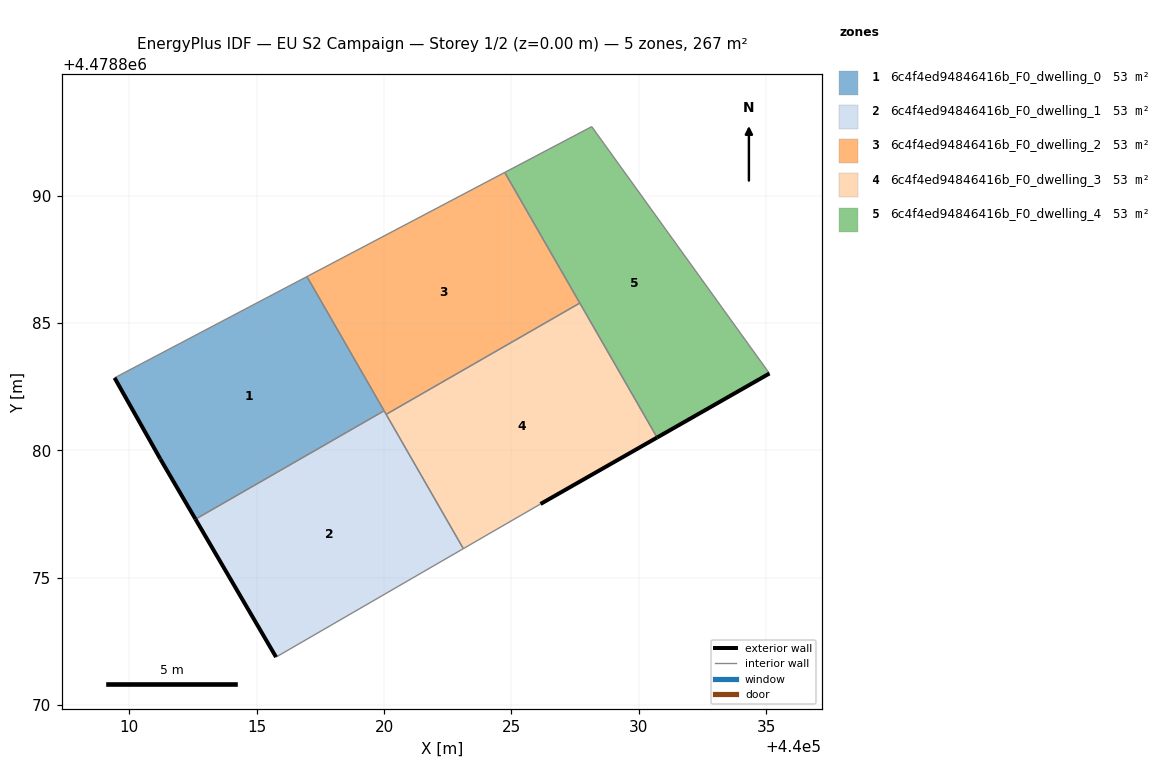
=== STOREY PLAN SPEC (per zone: floor XY polygon, exterior-wall plan segments, windows/doors) ===
zone 1: 6c4f4ed94846416b_F0_dwelling_0  (53.3 m²)
  floor: (440020.00, 4478881.56) (440016.97, 4478886.83) (440009.42, 4478882.85) (440011.22, 4478879.66) (440012.59, 4478877.30)
  exterior wall: (440012.59, 4478877.30) – (440011.22, 4478879.66)  [2.7 m]
  exterior wall: (440011.22, 4478879.66) – (440009.42, 4478882.85)  [3.7 m]
  interior walls: 3
zone 2: 6c4f4ed94846416b_F0_dwelling_1  (53.3 m²)
  floor: (440023.11, 4478876.14) (440020.00, 4478881.56) (440012.59, 4478877.30) (440015.76, 4478871.89)
  exterior wall: (440015.76, 4478871.89) – (440012.59, 4478877.30)  [6.3 m]
  interior walls: 4
zone 3: 6c4f4ed94846416b_F0_dwelling_2  (53.3 m²)
  floor: (440027.68, 4478885.79) (440024.73, 4478890.92) (440016.97, 4478886.83) (440020.08, 4478881.42)
  interior walls: 5
zone 4: 6c4f4ed94846416b_F0_dwelling_3  (53.3 m²)
  floor: (440030.72, 4478880.51) (440027.68, 4478885.79) (440020.08, 4478881.42) (440023.11, 4478876.14) (440026.14, 4478877.90)
  exterior wall: (440030.72, 4478880.51) – (440026.14, 4478877.90)  [5.3 m]
  interior walls: 4
zone 5: 6c4f4ed94846416b_F0_dwelling_4  (53.3 m²)
  floor: (440035.13, 4478883.02) (440028.15, 4478892.71) (440024.73, 4478890.92) (440030.72, 4478880.51)
  exterior wall: (440035.13, 4478883.02) – (440030.72, 4478880.51)  [5.1 m]
  interior walls: 4

=== DERIVED (storey summary) ===
Building: EU S2 Campaign
Storey: 1 of 2  (floor level z = 0.00 m)
Storey gross floor area: 266.5 m²
Zones on this storey: 5
  - 6c4f4ed94846416b_F0_dwelling_0: floor 53.3 m²; exterior wall 6.4 m (19.2 m²); WWR 0.0%
  - 6c4f4ed94846416b_F0_dwelling_1: floor 53.3 m²; exterior wall 6.3 m (18.8 m²); WWR 0.0%
  - 6c4f4ed94846416b_F0_dwelling_2: floor 53.3 m²
  - 6c4f4ed94846416b_F0_dwelling_3: floor 53.3 m²; exterior wall 5.3 m (15.8 m²); WWR 0.0%
  - 6c4f4ed94846416b_F0_dwelling_4: floor 53.3 m²; exterior wall 5.1 m (15.2 m²); WWR 0.0%
Zone adjacency (shared interzone walls):
  - 6c4f4ed94846416b_F0_dwelling_0 ↔ 6c4f4ed94846416b_F0_dwelling_1
  - 6c4f4ed94846416b_F0_dwelling_0 ↔ 6c4f4ed94846416b_F0_dwelling_2
  - 6c4f4ed94846416b_F0_dwelling_1 ↔ 6c4f4ed94846416b_F0_dwelling_2
  - 6c4f4ed94846416b_F0_dwelling_1 ↔ 6c4f4ed94846416b_F0_dwelling_3
  - 6c4f4ed94846416b_F0_dwelling_2 ↔ 6c4f4ed94846416b_F0_dwelling_3
  - 6c4f4ed94846416b_F0_dwelling_2 ↔ 6c4f4ed94846416b_F0_dwelling_4
  - 6c4f4ed94846416b_F0_dwelling_3 ↔ 6c4f4ed94846416b_F0_dwelling_4